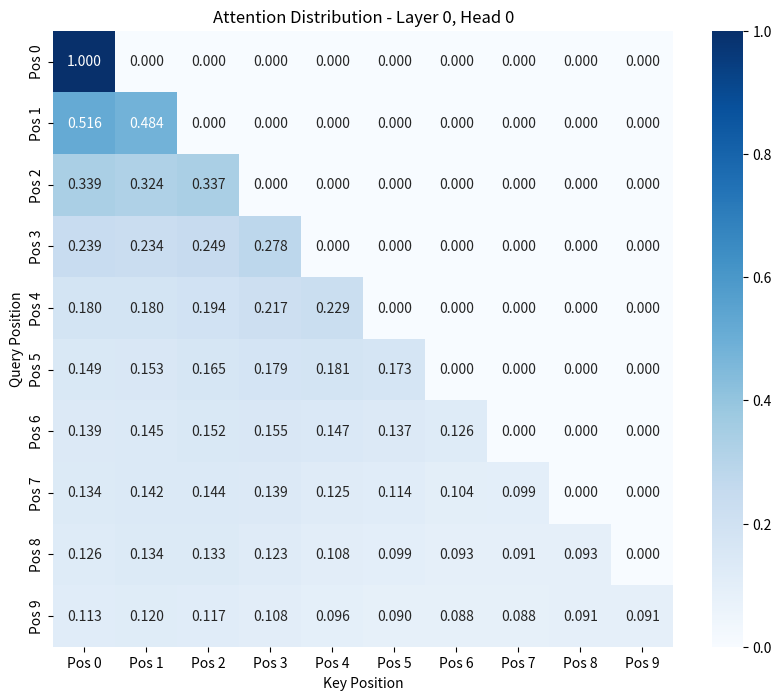
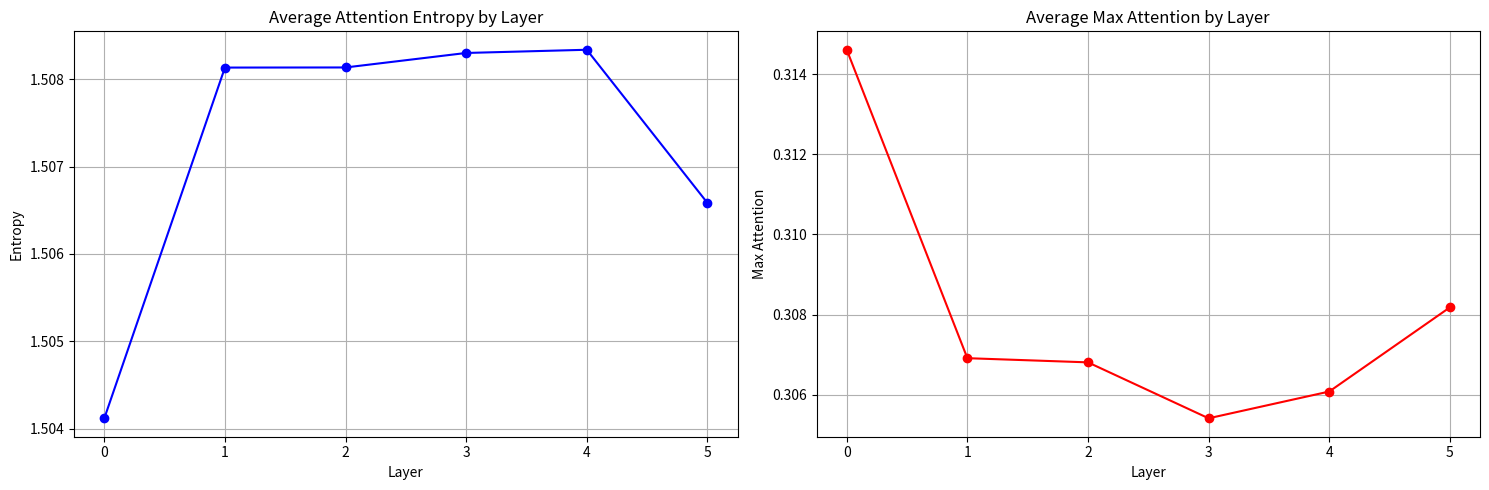

Python code for these plots, in order:
import numpy as np
import matplotlib.pyplot as plt
import seaborn as sns

class TokenEmbedding:
    def __init__(self, vocab_size, d_model, weight_tying=True):
        self.vocab_size = vocab_size
        self.d_model = d_model
        self.weight_tying = weight_tying
        self.weight = np.random.normal(0, 0.02, (vocab_size, d_model))

    def forward(self, tokens):
        return self.weight[tokens]

    def get_output_projection(self):
        if self.weight_tying:
            return self.weight.T
        else:
            return np.random.normal(0, 0.02, (self.d_model, self.vocab_size))


class PositionalEncoding:
    def __init__(self, d_model, max_len=5000):
        self.d_model = d_model
        pe = np.zeros((max_len, d_model))
        position = np.arange(0, max_len).reshape(-1, 1)
        div_term = np.exp(np.arange(0, d_model, 2) * -(np.log(10000.0) / d_model))

        pe[:, 0::2] = np.sin(position * div_term)
        pe[:, 1::2] = np.cos(position * div_term)
        self.pe = pe

    def forward(self, x):
        seq_len = x.shape[1]
        return x + self.pe[:seq_len]


class RoPEPositionalEncoding:
    def __init__(self, d_model, max_len=5000):
        self.d_model = d_model
        self.max_len = max_len

    def apply_rope(self, x, positions):
        batch_size, num_heads, seq_len, d_k = x.shape

        freqs = 1.0 / (10000 ** (np.arange(0, d_k, 2) / d_k))
        freqs = freqs.reshape(1, 1, 1, -1)

        positions = positions.reshape(1, 1, -1, 1)
        angles = positions * freqs

        cos_vals = np.cos(angles)
        sin_vals = np.sin(angles)

        x_even = x[:, :, :, 0::2]
        x_odd = x[:, :, :, 1::2]

        rotated_even = x_even * cos_vals - x_odd * sin_vals
        rotated_odd = x_even * sin_vals + x_odd * cos_vals

        result = np.zeros_like(x)
        result[:, :, :, 0::2] = rotated_even
        result[:, :, :, 1::2] = rotated_odd

        return result


def softmax(x, axis=-1):
    x_max = np.max(x, axis=axis, keepdims=True)
    x_shifted = x - x_max
    x_shifted = np.clip(x_shifted, -500, 500)
    exp_x = np.exp(x_shifted)
    sum_exp = np.sum(exp_x, axis=axis, keepdims=True)
    sum_exp = np.maximum(sum_exp, 1e-10)
    return exp_x / sum_exp


def layer_norm(x, gamma, beta, eps=1e-5):
    mean = np.mean(x, axis=-1, keepdims=True)
    var = np.var(x, axis=-1, keepdims=True)
    return gamma * (x - mean) / np.sqrt(var + eps) + beta


def gelu(x):
    return 0.5 * x * (1 + np.tanh(np.sqrt(2 / np.pi) * (x + 0.044715 * x**3)))


class ScaledDotProductAttention:
    def __init__(self, d_k):
        self.d_k = d_k

    def forward(self, Q, K, V, mask=None):
        scores = np.matmul(Q, K.transpose(0, 1, 3, 2)) / np.sqrt(self.d_k)

        if mask is not None:
            scores = np.where(mask, -1e9, scores)

        attention_weights = softmax(scores, axis=-1)
        output = np.matmul(attention_weights, V)

        return output, attention_weights


class MultiHeadAttention:
    def __init__(self, d_model, num_heads, use_rope=False):
        self.d_model = d_model
        self.num_heads = num_heads
        self.d_k = d_model // num_heads
        self.use_rope = use_rope

        self.W_q = np.random.normal(0, 0.02, (d_model, d_model))
        self.W_k = np.random.normal(0, 0.02, (d_model, d_model))
        self.W_v = np.random.normal(0, 0.02, (d_model, d_model))
        self.W_o = np.random.normal(0, 0.02, (d_model, d_model))

        self.attention = ScaledDotProductAttention(self.d_k)

        if self.use_rope:
            self.rope = RoPEPositionalEncoding(self.d_k)

    def forward(self, x, mask=None, positions=None):
        batch_size, seq_len, d_model = x.shape

        Q = np.matmul(x, self.W_q).reshape(batch_size, seq_len, self.num_heads, self.d_k).transpose(0, 2, 1, 3)
        K = np.matmul(x, self.W_k).reshape(batch_size, seq_len, self.num_heads, self.d_k).transpose(0, 2, 1, 3)
        V = np.matmul(x, self.W_v).reshape(batch_size, seq_len, self.num_heads, self.d_k).transpose(0, 2, 1, 3)

        if self.use_rope and positions is not None:
            Q = self.rope.apply_rope(Q, positions)
            K = self.rope.apply_rope(K, positions)

        attention_output, attention_weights = self.attention.forward(Q, K, V, mask)

        concat = attention_output.transpose(0, 2, 1, 3).reshape(batch_size, seq_len, d_model)
        output = np.matmul(concat, self.W_o)

        return output, attention_weights


class FeedForwardNetwork:
    def __init__(self, d_model, d_ff):
        self.W1 = np.random.normal(0, 0.02, (d_model, d_ff))
        self.b1 = np.zeros(d_ff)
        self.W2 = np.random.normal(0, 0.02, (d_ff, d_model))
        self.b2 = np.zeros(d_model)

    def forward(self, x):
        hidden = gelu(np.matmul(x, self.W1) + self.b1)
        output = np.matmul(hidden, self.W2) + self.b2
        return output


class TransformerBlock:
    def __init__(self, d_model, num_heads, d_ff, use_rope=False):
        self.multihead_attention = MultiHeadAttention(d_model, num_heads, use_rope)
        self.ffn = FeedForwardNetwork(d_model, d_ff)

        self.ln1_gamma = np.ones(d_model)
        self.ln1_beta = np.zeros(d_model)
        self.ln2_gamma = np.ones(d_model)
        self.ln2_beta = np.zeros(d_model)

    def forward(self, x, mask=None, positions=None):
        x_norm = layer_norm(x, self.ln1_gamma, self.ln1_beta)
        attention_output, attention_weights = self.multihead_attention.forward(x_norm, mask, positions)
        x = x + attention_output

        x_norm = layer_norm(x, self.ln2_gamma, self.ln2_beta)
        ffn_output = self.ffn.forward(x_norm)
        x = x + ffn_output

        return x, attention_weights


class GPTTransformer:
    def __init__(self, vocab_size, d_model, num_heads, num_layers, d_ff, max_len=1024,
                 use_rope=False, weight_tying=True):
        self.vocab_size = vocab_size
        self.d_model = d_model
        self.num_layers = num_layers
        self.use_rope = use_rope
        self.weight_tying = weight_tying

        self.token_embedding = TokenEmbedding(vocab_size, d_model, weight_tying)

        if not use_rope:
            self.positional_encoding = PositionalEncoding(d_model, max_len)

        self.transformer_blocks = []
        for _ in range(num_layers):
            self.transformer_blocks.append(TransformerBlock(d_model, num_heads, d_ff, use_rope))

        self.ln_final_gamma = np.ones(d_model)
        self.ln_final_beta = np.zeros(d_model)

        self.output_projection = self.token_embedding.get_output_projection()

    def create_causal_mask(self, seq_len):
        mask = np.triu(np.ones((seq_len, seq_len)), k=1).astype(bool)
        return mask[None, None, :, :]

    def forward(self, tokens):
        batch_size, seq_len = tokens.shape

        x = self.token_embedding.forward(tokens)

        if not self.use_rope:
            x = self.positional_encoding.forward(x)

        causal_mask = self.create_causal_mask(seq_len)
        positions = np.arange(seq_len) if self.use_rope else None

        attention_weights = []
        for transformer_block in self.transformer_blocks:
            x, attn_weights = transformer_block.forward(x, causal_mask, positions)
            attention_weights.append(attn_weights)

        x = layer_norm(x, self.ln_final_gamma, self.ln_final_beta)

        logits = np.matmul(x, self.output_projection)

        last_token_logits = logits[:, -1, :]
        next_token_probs = softmax(last_token_logits)

        return logits, next_token_probs, attention_weights


def visualize_attention(attention_weights, layer_idx=0, head_idx=0, save_path=None):
    """
    Visualize attention distribution for a specific layer and head
    """
    plt.figure(figsize=(10, 8))

    attn_data = attention_weights[layer_idx][0, head_idx, :, :]

    sns.heatmap(attn_data, annot=True, cmap='Blues', fmt='.3f',
                xticklabels=[f'Pos {i}' for i in range(attn_data.shape[1])],
                yticklabels=[f'Pos {i}' for i in range(attn_data.shape[0])])

    plt.title(f'Attention Distribution - Layer {layer_idx}, Head {head_idx}')
    plt.xlabel('Key Position')
    plt.ylabel('Query Position')

    if save_path:
        plt.savefig(save_path, dpi=300, bbox_inches='tight')
    plt.show()


def plot_attention_statistics(attention_weights):
    """
    Plot statistics of attention distributions across layers
    """
    num_layers = len(attention_weights)
    num_heads = attention_weights[0].shape[1]

    attention_entropies = []
    attention_maxes = []

    for layer_idx in range(num_layers):
        layer_entropies = []
        layer_maxes = []

        for head_idx in range(num_heads):
            attn = attention_weights[layer_idx][0, head_idx, :, :]

            entropy = -np.sum(attn * np.log(attn + 1e-10), axis=-1).mean()
            max_attention = np.max(attn, axis=-1).mean()

            layer_entropies.append(entropy)
            layer_maxes.append(max_attention)

        attention_entropies.append(np.mean(layer_entropies))
        attention_maxes.append(np.mean(layer_maxes))

    fig, (ax1, ax2) = plt.subplots(1, 2, figsize=(15, 5))

    ax1.plot(range(num_layers), attention_entropies, 'bo-')
    ax1.set_title('Average Attention Entropy by Layer')
    ax1.set_xlabel('Layer')
    ax1.set_ylabel('Entropy')
    ax1.grid(True)

    ax2.plot(range(num_layers), attention_maxes, 'ro-')
    ax2.set_title('Average Max Attention by Layer')
    ax2.set_xlabel('Layer')
    ax2.set_ylabel('Max Attention')
    ax2.grid(True)

    plt.tight_layout()
    plt.show()


def test_transformer():
    vocab_size = 1000
    d_model = 512
    num_heads = 8
    num_layers = 6
    d_ff = 2048
    seq_len = 10
    batch_size = 2

    print("=== Testing Standard Transformer ===")
    model_standard = GPTTransformer(vocab_size, d_model, num_heads, num_layers, d_ff,
                                   use_rope=False, weight_tying=False)

    print("\n=== Testing RoPE Transformer ===")
    model_rope = GPTTransformer(vocab_size, d_model, num_heads, num_layers, d_ff,
                               use_rope=True, weight_tying=False)

    print("\n=== Testing Weight-Tied Transformer ===")
    model_tied = GPTTransformer(vocab_size, d_model, num_heads, num_layers, d_ff,
                               use_rope=False, weight_tying=True)

    tokens = np.random.randint(0, vocab_size, (batch_size, seq_len))

    for model_name, model in [("Standard", model_standard), ("RoPE", model_rope), ("Weight-Tied", model_tied)]:
        print(f"\n--- {model_name} Model ---")
        logits, next_token_probs, attention_weights = model.forward(tokens)

        print(f"Input tokens shape: {tokens.shape}")
        print(f"Logits shape: {logits.shape}")
        print(f"Next token probabilities shape: {next_token_probs.shape}")
        print(f"Number of attention weight matrices: {len(attention_weights)}")
        print(f"Attention weights shape per layer: {attention_weights[0].shape}")
        print(f"Sum of next token probabilities (should be ~1.0): {np.sum(next_token_probs, axis=-1)}")

        if model_name == "Weight-Tied":
            print(f"Weight tying check - Embedding shape: {model.token_embedding.weight.shape}")
            print(f"Weight tying check - Output projection shape: {model.output_projection.shape}")
            print(f"Weight tying enabled: {model.weight_tying}")

    print("\n=== Attention Visualization Demo ===")
    try:
        logits, next_token_probs, attention_weights = model_standard.forward(tokens)

        print("Generating attention heatmap...")
        visualize_attention(attention_weights, layer_idx=0, head_idx=0)

        print("Generating attention statistics...")
        plot_attention_statistics(attention_weights)

    except Exception as e:
        print(f"Visualization failed (might need GUI): {e}")
        print("But attention data is available for analysis!")

    return True

if __name__ == "__main__":
    test_transformer()